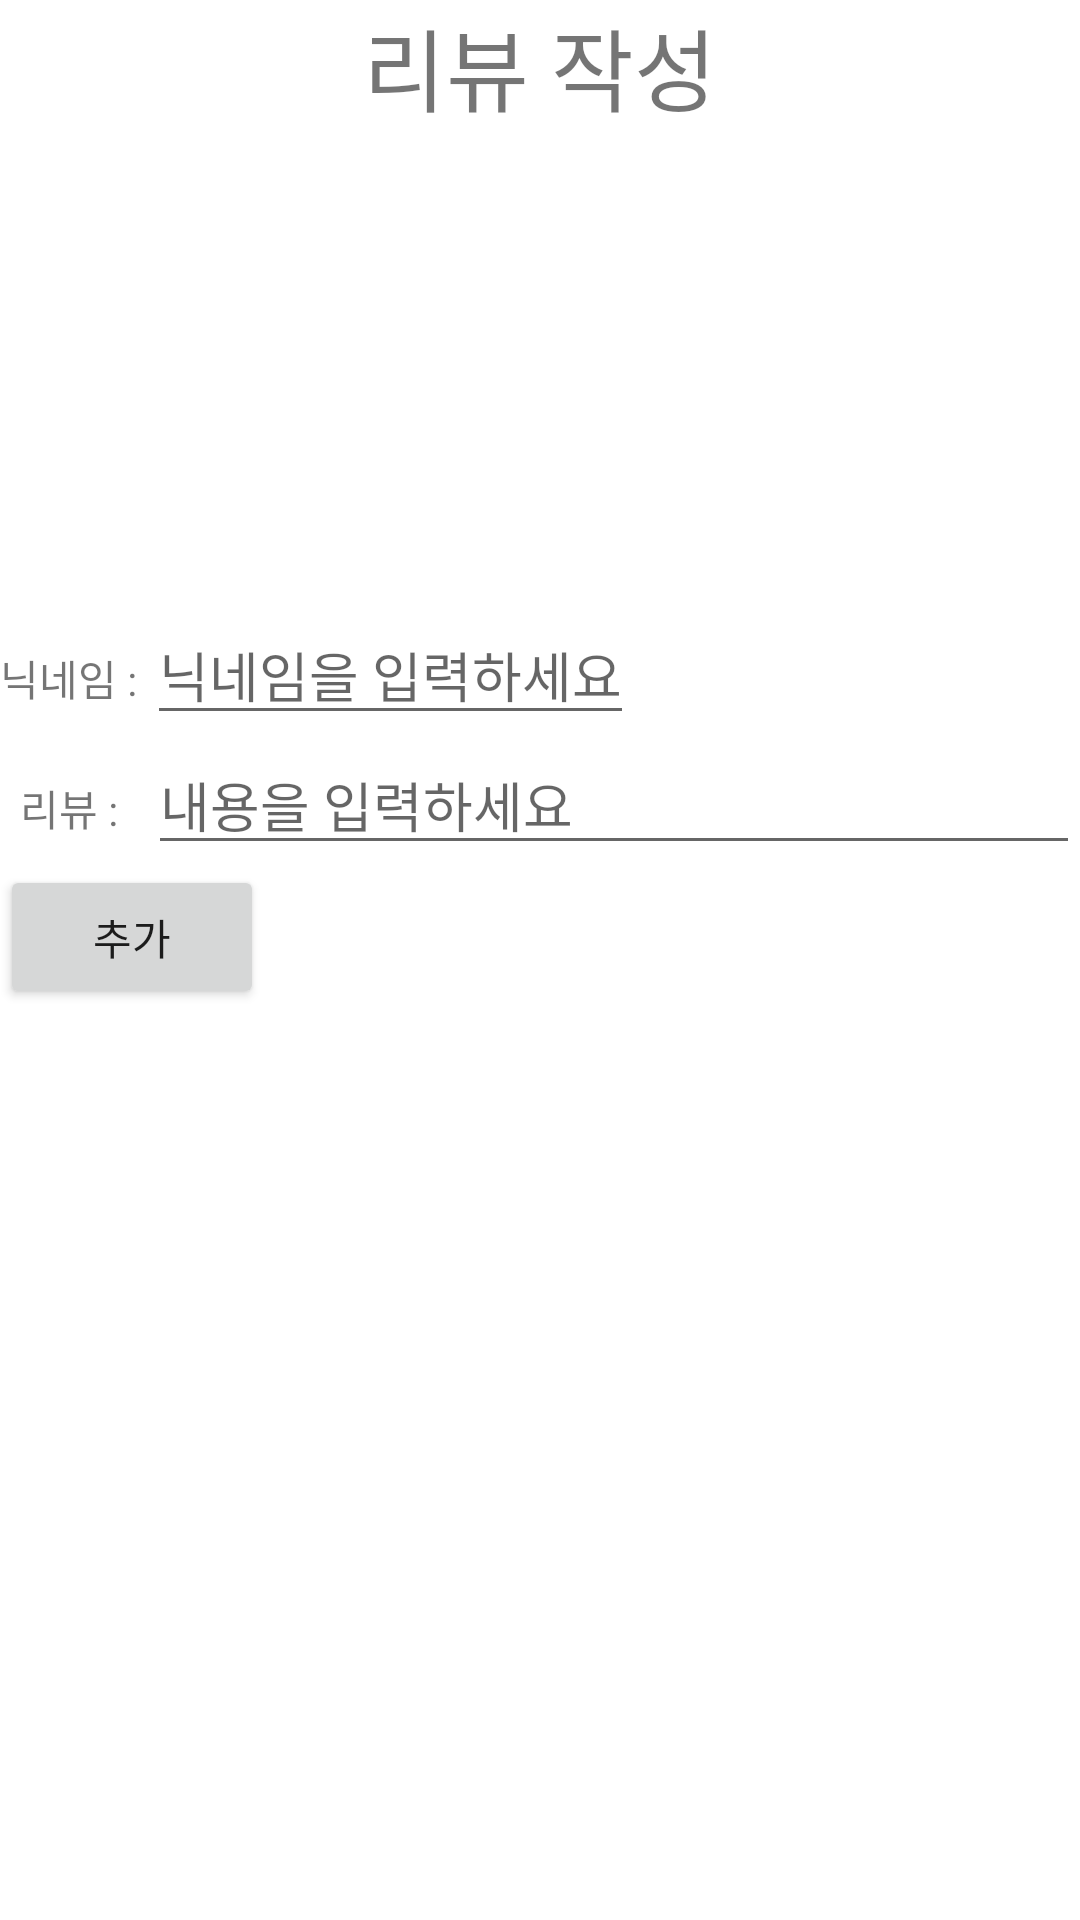

Write the Android layout XML for this screen, with the resource values it uses.
<!-- AndroidManifest.xml: application theme Theme.TeamnovaApp -->
<!-- res/layout/review_main.xml -->
<?xml version="1.0" encoding="utf-8"?>
<LinearLayout xmlns:android="http://schemas.android.com/apk/res/android"
    xmlns:tools="http://schemas.android.com/tools"
    android:layout_width="match_parent"
    android:layout_height="match_parent"
    xmlns:app="http://schemas.android.com/apk/res-auto"
    android:orientation="vertical"
    tools:context=".ReviewMainActivity">

    <TextView
        android:layout_width="match_parent"
        android:layout_height="wrap_content"
        android:text="리뷰 작성"
        android:gravity="center_horizontal"
        android:textSize="30dp"
        />

    <ImageView
        android:id="@+id/imageView"
        android:layout_width="247dp"
        android:layout_height="158dp"
        android:layout_gravity="center"
        app:layout_constraintBottom_toBottomOf="parent"
        app:layout_constraintLeft_toLeftOf="parent"
        app:layout_constraintRight_toRightOf="parent"
        app:layout_constraintTop_toTopOf="parent"
        app:srcCompat="@mipmap/ic_launcher" />

    <LinearLayout
        android:layout_width="match_parent"
        android:layout_height="wrap_content"
        android:orientation="horizontal">

        <TextView
            android:layout_width="wrap_content"
            android:layout_height="wrap_content"
            android:text="닉네임 : "
            />
        <EditText
            android:id="@+id/text_name"
            android:layout_width="wrap_content"
            android:layout_height="wrap_content"
            android:hint="닉네임을 입력하세요"
            />
    </LinearLayout>
    <LinearLayout
        android:layout_width="match_parent"
        android:layout_height="wrap_content"
        android:orientation="horizontal">

        <TextView
            android:layout_width="wrap_content"
            android:layout_height="wrap_content"

            android:text="  리뷰 :   "
            />
        <EditText
            android:id="@+id/text_memo"
            android:layout_width="match_parent"
            android:layout_height="wrap_content"
            android:inputType="textMultiLine"
            android:lines="3"
            android:minLines="1"
            android:maxLines="4"
            android:hint="내용을 입력하세요"
            />
    </LinearLayout>
    <Button
        android:layout_width="wrap_content"
        android:layout_height="wrap_content"
        android:layout_toRightOf="@+id/btnufo"
        android:layout_below="@+id/rv"
        android:text="추가"
        android:id="@+id/btnAdd"/>

    <androidx.recyclerview.widget.RecyclerView
        android:layout_marginTop="10dp"
        android:id="@+id/rv"
        android:layout_width="match_parent"
        android:layout_height="wrap_content"
        />

</LinearLayout>
<!-- resources referenced by this layout -->
<resources>
  <style name="Theme.TeamnovaApp" parent="Theme.MaterialComponents.DayNight.DarkActionBar">
          
          <item name="colorPrimary">@color/purple_500</item>
          <item name="colorPrimaryVariant">@color/purple_700</item>
          <item name="colorOnPrimary">@color/white</item>
          
          <item name="colorSecondary">@color/teal_200</item>
          <item name="colorSecondaryVariant">@color/teal_700</item>
          <item name="colorOnSecondary">@color/black</item>
          
          <item name="android:statusBarColor" tools:targetApi="l">?attr/colorPrimaryVariant</item>
          
      </style>
  <!-- not gathered from this repository: default colours our renderer supplied (Android Studio template values) -->
  <color name="purple_500">#FF6200EE</color>
  <color name="purple_700">#FF3700B3</color>
  <color name="teal_200">#FF03DAC5</color>
  <color name="teal_700">#FF018786</color>
  <color name="black">#FF000000</color>
  <color name="white">#FFFFFFFF</color>
</resources>
